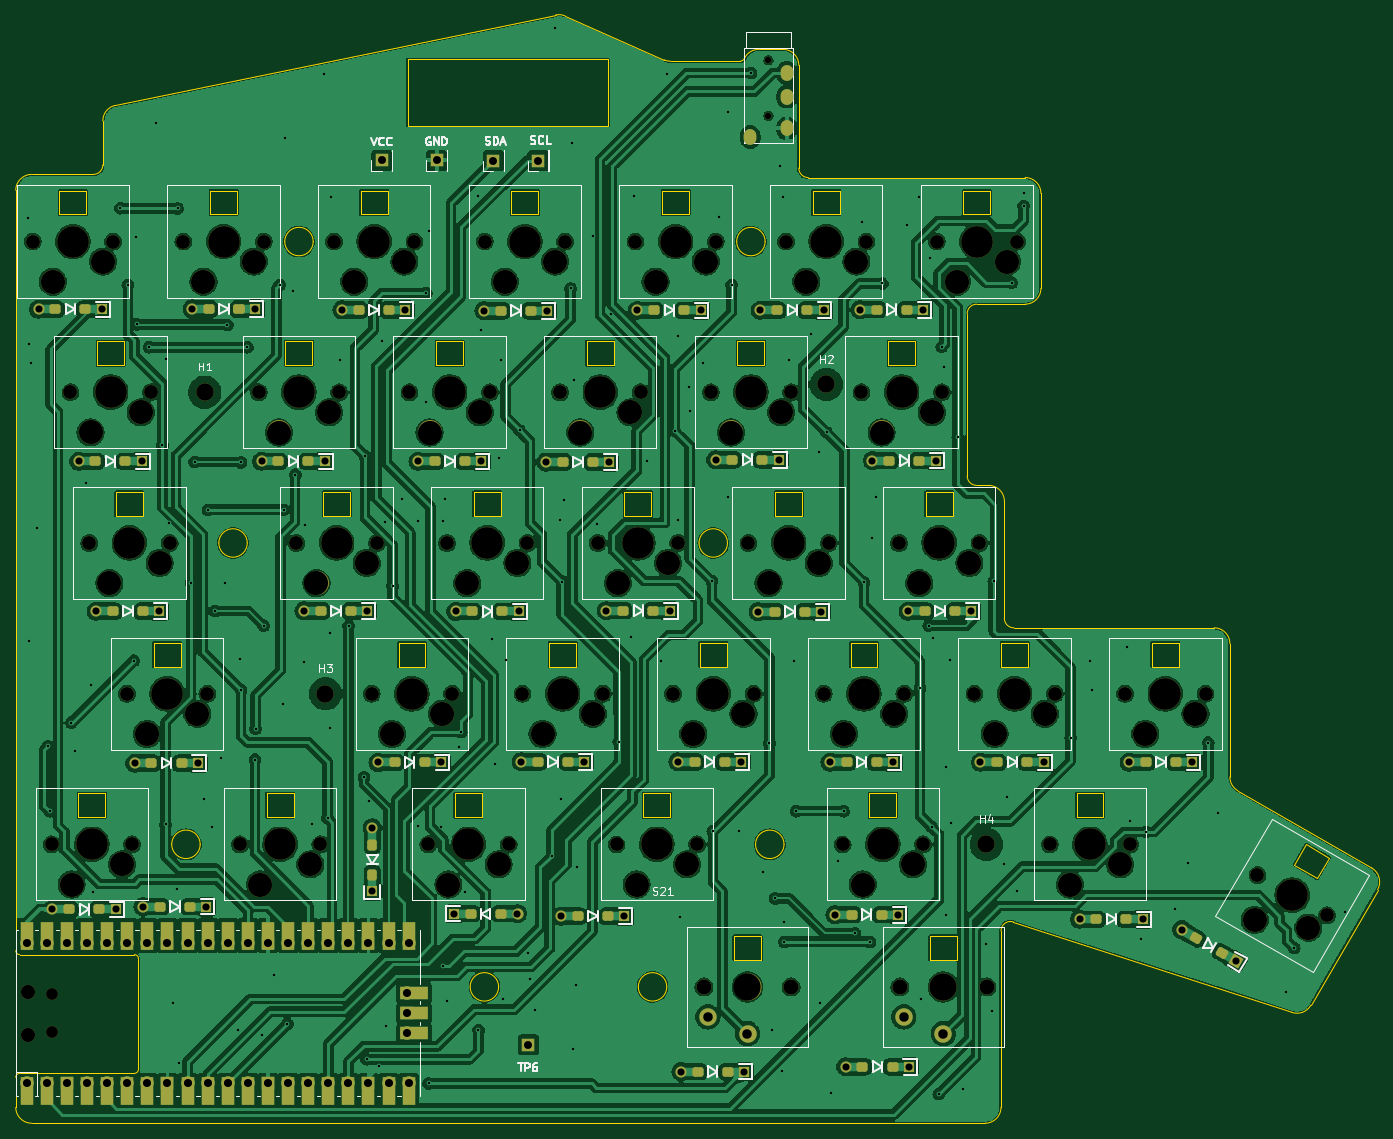
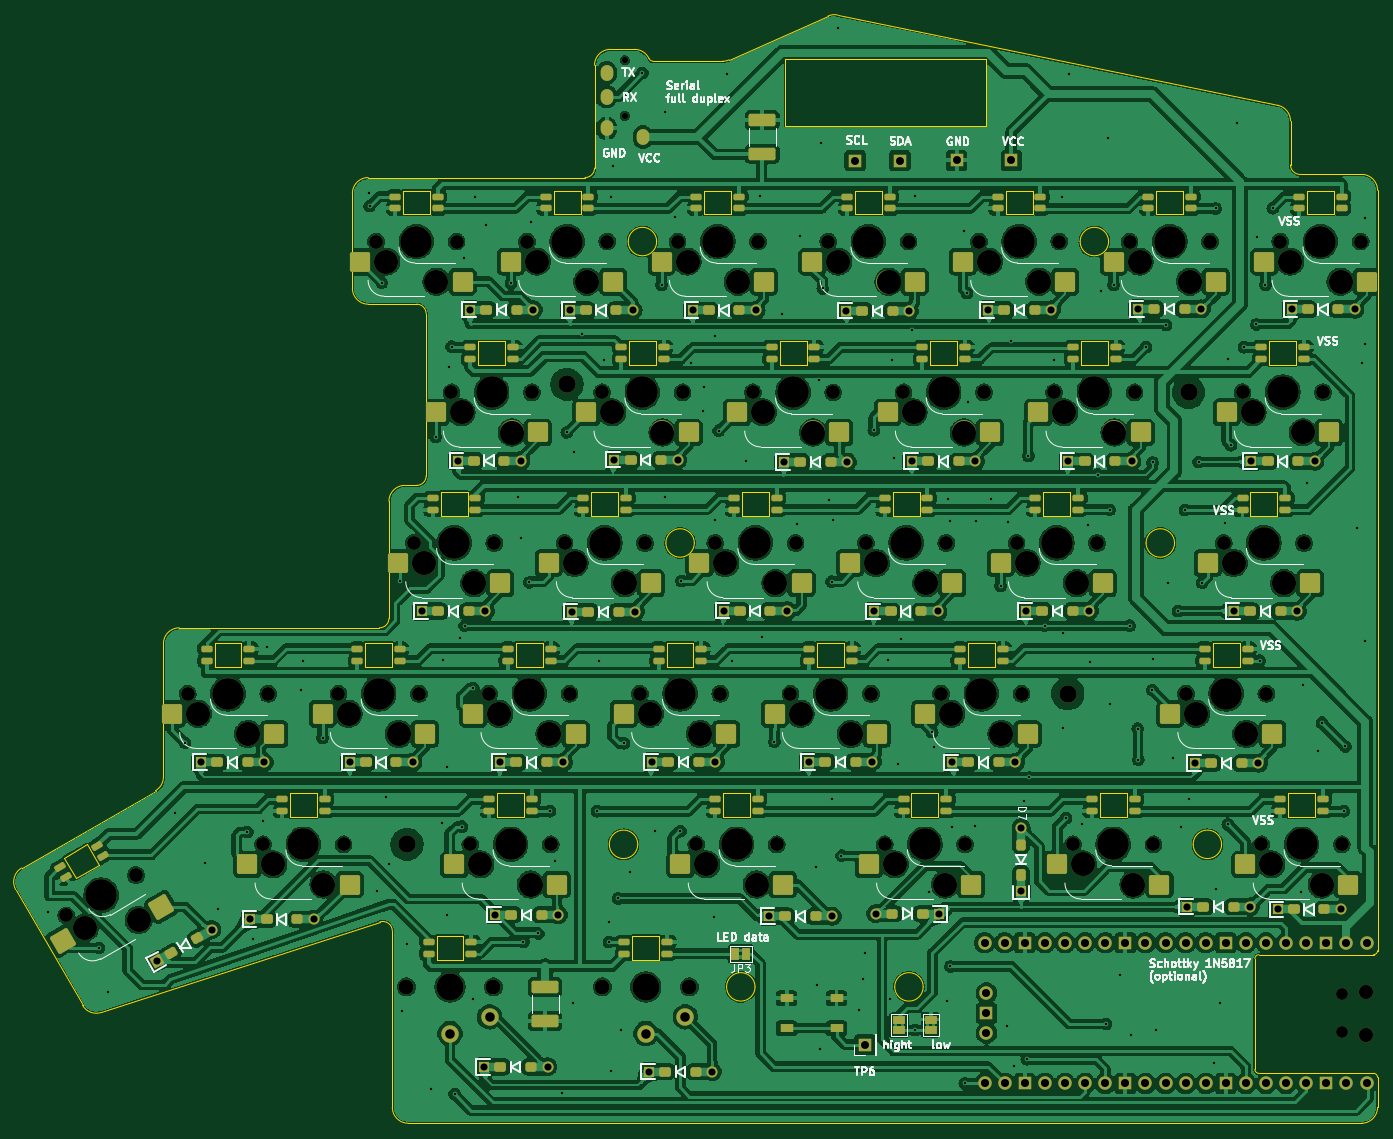
Circuit board: 9 layer files. Board 172.1 x 140.0 mm.
- bottom_copper: pcb_keyboard_sx-CuBottom.gbr (962417 bytes)
- top_copper: pcb_keyboard_sx-CuTop.gbr (704909 bytes)
- outline: pcb_keyboard_sx-EdgeCuts.gbr (13174 bytes)
- bottom_mask: pcb_keyboard_sx-MaskBottom.gbr (22521 bytes)
- top_mask: pcb_keyboard_sx-MaskTop.gbr (15955 bytes)
- drill: pcb_keyboard_sx-NPTH.drl (3735 bytes)
- drill: pcb_keyboard_sx-PTH.drl (5912 bytes)
- bottom_silk: pcb_keyboard_sx-SilkBottom.gbr (94259 bytes)
- top_silk: pcb_keyboard_sx-SilkTop.gbr (52673 bytes)

=== bottom_copper: pcb_keyboard_sx-CuBottom.gbr (962417 bytes, source omitted) ===
=== top_copper: pcb_keyboard_sx-CuTop.gbr (704909 bytes, source omitted) ===
=== outline: pcb_keyboard_sx-EdgeCuts.gbr (13174 bytes, source omitted) ===
=== bottom_mask: pcb_keyboard_sx-MaskBottom.gbr (22521 bytes, source omitted) ===
=== top_mask: pcb_keyboard_sx-MaskTop.gbr (15955 bytes, source omitted) ===
=== drill: pcb_keyboard_sx-NPTH.drl ===
M48
; DRILL file {KiCad 8.0.7} date 2025-06-02T16:21:18+0200
; FORMAT={-:-/ absolute / inch / decimal}
; #@! TF.CreationDate,2025-06-02T16:21:18+02:00
; #@! TF.GenerationSoftware,Kicad,Pcbnew,8.0.7
; #@! TF.FileFunction,NonPlated,1,2,NPTH
FMAT,2
INCH
; #@! TA.AperFunction,NonPlated,NPTH,ComponentDrill
T1C0.0315
; #@! TA.AperFunction,NonPlated,NPTH,ComponentDrill
T2C0.0591
; #@! TA.AperFunction,NonPlated,NPTH,ComponentDrill
T3C0.0689
; #@! TA.AperFunction,NonPlated,NPTH,ComponentDrill
T4C0.0709
; #@! TA.AperFunction,NonPlated,NPTH,ComponentDrill
T5C0.0748
; #@! TA.AperFunction,NonPlated,NPTH,ComponentDrill
T6C0.0866
; #@! TA.AperFunction,NonPlated,NPTH,ComponentDrill
T7C0.1201
; #@! TA.AperFunction,NonPlated,NPTH,ComponentDrill
T8C0.1358
; #@! TA.AperFunction,NonPlated,NPTH,ComponentDrill
T9C0.1575
%
G90
G05
T1
X4.6693Y-0.9489
X4.6693Y-1.2245
T2
X1.1037Y-5.5942
X1.1037Y-5.7851
T3
X1.0088Y-1.8511
X1.1026Y-4.8499
X1.1963Y-2.6007
X1.2901Y-3.3507
X1.4088Y-1.8511
X1.4776Y-4.1007
X1.5026Y-4.8499
X1.5963Y-2.6007
X1.6901Y-3.3507
X1.7584Y-1.8511
X1.8776Y-4.1007
X2.0396Y-4.8499
X2.1334Y-2.6011
X2.1584Y-1.8511
X2.3206Y-3.3507
X2.4396Y-4.8499
X2.508Y-1.8511
X2.5334Y-2.6011
X2.6956Y-4.1007
X2.7206Y-3.3507
X2.883Y-2.6011
X2.908Y-1.8511
X2.9766Y-4.8499
X3.0702Y-3.3507
X3.0956Y-4.1007
X3.2576Y-1.8511
X3.283Y-2.6011
X3.3766Y-4.8499
X3.4452Y-4.1007
X3.4702Y-3.3507
X3.6326Y-2.6011
X3.6576Y-1.8511
X3.8198Y-3.3507
X3.8452Y-4.1007
X3.9136Y-4.8499
X4.0072Y-1.8511
X4.0326Y-2.6011
X4.1948Y-4.1007
X4.2198Y-3.3507
X4.3136Y-4.8499
X4.3822Y-2.6011
X4.4072Y-1.8511
X4.5694Y-3.3507
X4.5948Y-4.1007
X4.7569Y-1.8511
X4.7822Y-2.6011
X4.9444Y-4.1007
X4.9694Y-3.3507
X5.0381Y-4.8499
X5.1319Y-2.6011
X5.1569Y-1.8511
X5.3191Y-3.3507
X5.3444Y-4.1007
X5.4381Y-4.8499
X5.5065Y-1.8511
X5.5319Y-2.6011
X5.6941Y-4.1007
X5.7191Y-3.3507
X5.9065Y-1.8511
X6.0687Y-4.8499
X6.0941Y-4.1007
X6.4437Y-4.1007
X6.4687Y-4.8499
X6.8437Y-4.1007
X7.1018Y-5.0033
X7.4482Y-5.2033
T4
X0.9844Y-5.5824
X0.9844Y-5.7969
T5
X4.3484Y-5.5591
X4.7815Y-5.5591
X5.3228Y-5.5591
X5.7559Y-5.5591
T6
X1.8649Y-2.6007
X2.4654Y-4.1007
X4.9572Y-2.5617
X5.7534Y-4.8499
T7
X1.1088Y-2.0511
X1.2026Y-5.0499
X1.2963Y-2.8007
X1.3588Y-1.9511
X1.3901Y-3.5507
X1.4526Y-4.9499
X1.5463Y-2.7007
X1.5776Y-4.3007
X1.6401Y-3.4507
X1.8276Y-4.2007
X1.8584Y-2.0511
X2.1084Y-1.9511
X2.1396Y-5.0499
X2.2334Y-2.8011
X2.3896Y-4.9499
X2.4206Y-3.5507
X2.4834Y-2.7011
X2.608Y-2.0511
X2.6706Y-3.4507
X2.7956Y-4.3007
X2.858Y-1.9511
X2.983Y-2.8011
X3.0456Y-4.2007
X3.0766Y-5.0499
X3.1702Y-3.5507
X3.233Y-2.7011
X3.3266Y-4.9499
X3.3576Y-2.0511
X3.4202Y-3.4507
X3.5452Y-4.3007
X3.6076Y-1.9511
X3.7326Y-2.8011
X3.7952Y-4.2007
X3.9198Y-3.5507
X3.9826Y-2.7011
X4.0136Y-5.0499
X4.1072Y-2.0511
X4.1698Y-3.4507
X4.2636Y-4.9499
X4.2948Y-4.3007
X4.3572Y-1.9511
X4.4822Y-2.8011
X4.5448Y-4.2007
X4.6694Y-3.5507
X4.7322Y-2.7011
X4.8569Y-2.0511
X4.9194Y-3.4507
X5.0444Y-4.3007
X5.1069Y-1.9511
X5.1381Y-5.0499
X5.2319Y-2.8011
X5.2944Y-4.2007
X5.3881Y-4.9499
X5.4191Y-3.5507
X5.4819Y-2.7011
X5.6065Y-2.0511
X5.6691Y-3.4507
X5.7941Y-4.3007
X5.8565Y-1.9511
X6.0441Y-4.2007
X6.1687Y-5.0499
X6.4187Y-4.9499
X6.5437Y-4.3007
X6.7937Y-4.2007
X7.0884Y-5.2266
X7.3549Y-5.2649
T8
X4.5649Y-5.5591
X5.5393Y-5.5591
T9
X1.2088Y-1.8511
X1.3026Y-4.8499
X1.3963Y-2.6007
X1.4901Y-3.3507
X1.6776Y-4.1007
X1.9584Y-1.8511
X2.2396Y-4.8499
X2.3334Y-2.6011
X2.5206Y-3.3507
X2.708Y-1.8511
X2.8956Y-4.1007
X3.083Y-2.6011
X3.1766Y-4.8499
X3.2702Y-3.3507
X3.4576Y-1.8511
X3.6452Y-4.1007
X3.8326Y-2.6011
X4.0198Y-3.3507
X4.1136Y-4.8499
X4.2072Y-1.8511
X4.3948Y-4.1007
X4.5822Y-2.6011
X4.7694Y-3.3507
X4.9569Y-1.8511
X5.1444Y-4.1007
X5.2381Y-4.8499
X5.3319Y-2.6011
X5.5191Y-3.3507
X5.7065Y-1.8511
X5.8941Y-4.1007
X6.2687Y-4.8499
X6.6437Y-4.1007
X7.275Y-5.1033
M30

=== drill: pcb_keyboard_sx-PTH.drl (5912 bytes, source omitted) ===
=== bottom_silk: pcb_keyboard_sx-SilkBottom.gbr (94259 bytes, source omitted) ===
=== top_silk: pcb_keyboard_sx-SilkTop.gbr (52673 bytes, source omitted) ===
